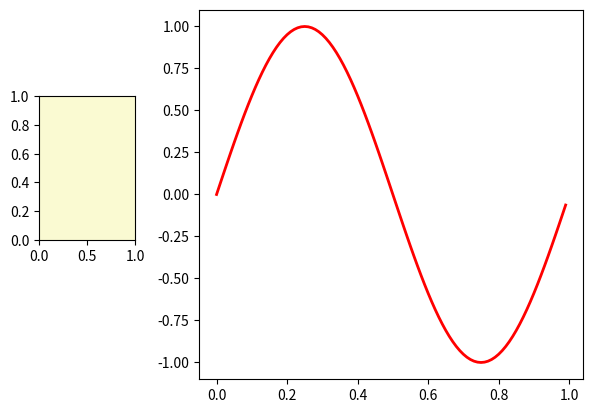

Recreate this plot in Python. (Note: this script raises an exception after producing the figure.)
import numpy as np
import matplotlib.pyplot as plt
from matplotlib.widgets import RadioButtons


# creating an array starting from
# 0 to 1 with step size 0.01
t = np.arange(0.0, 1.0, 0.01)

# the values of sin values of t
s0 = np.sin(2*np.pi*t)

# depict visualization
fig, ax = plt.subplots()
l, = ax.plot(t, s0, lw=2, color='red')
plt.subplots_adjust(left=0.3)

# adjust radio buttons
axcolor = 'lightgoldenrodyellow'
rax = plt.axes([0.05, 0.4, 0.15, 0.30],
			facecolor=axcolor)

radio = RadioButtons(rax, ['red', 'blue', 'green'],
					[True,False,False,False],
					activecolor='r')

def colorChange(labels):
	l.set_color(labels)
	fig.canvas.draw()

radio.on_clicked(color)

plt.show()
